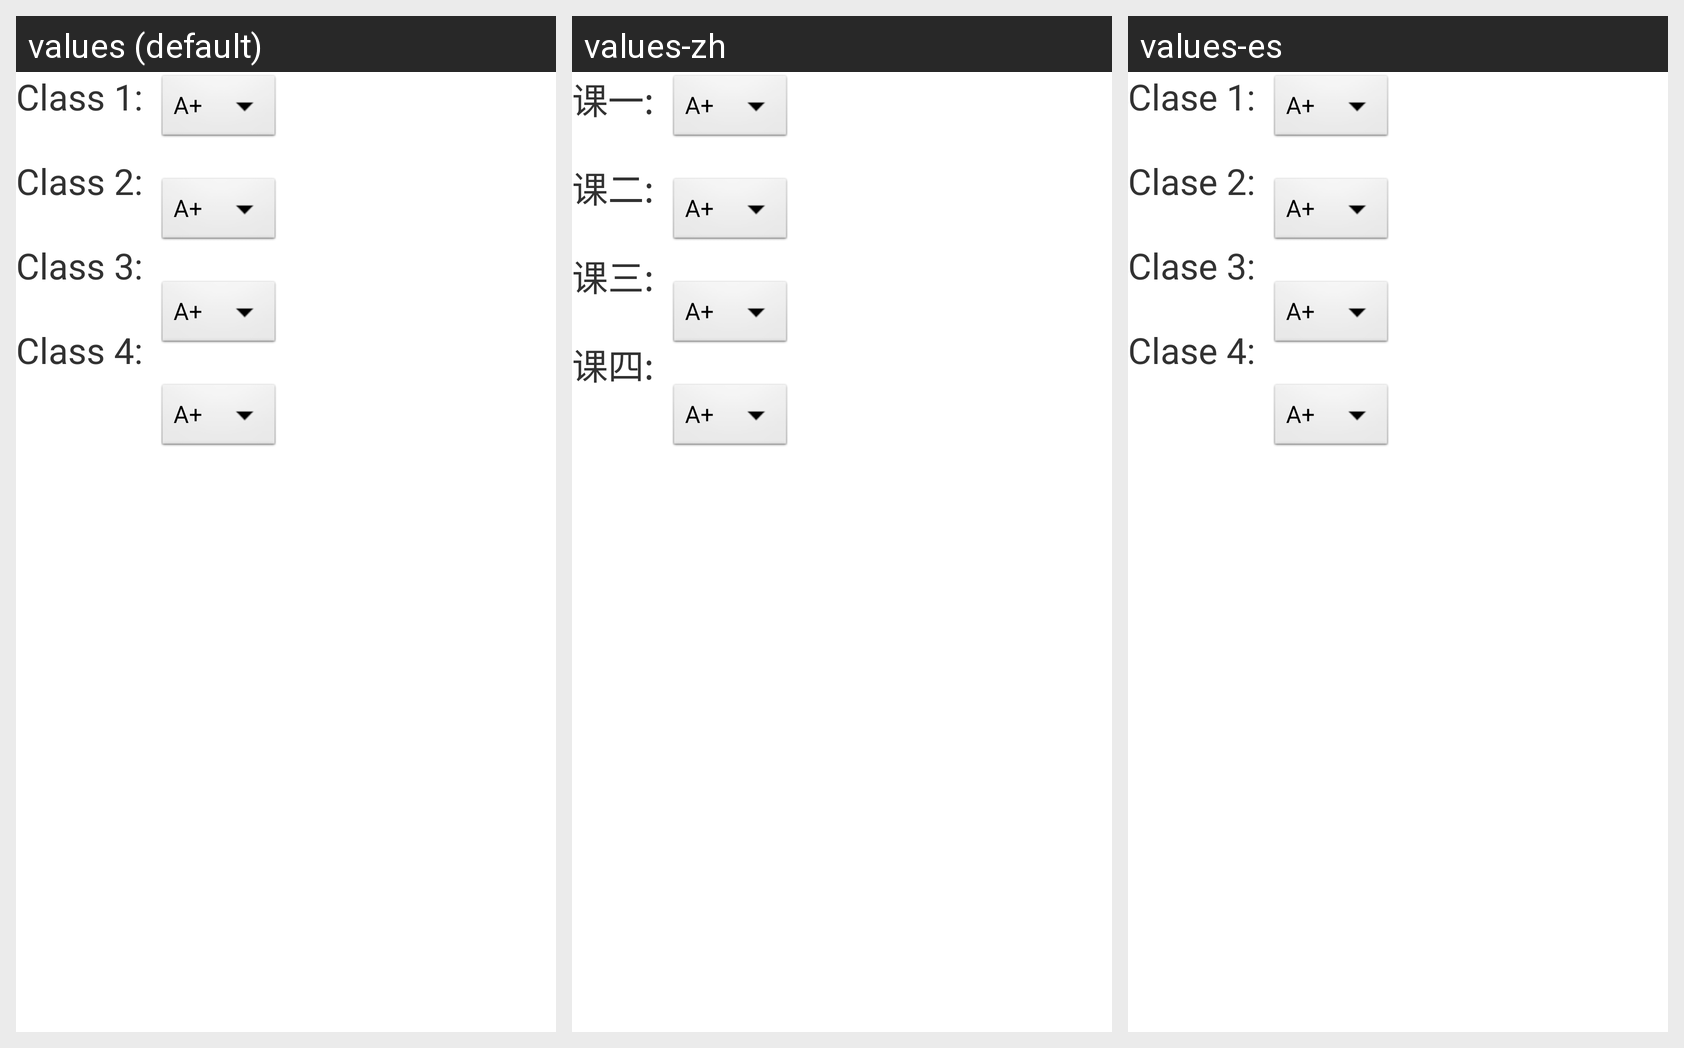

The Android screen above is rendered under several locales of the same app. Produce the string resources it draws, with the default and per-locale values.
Android screen res/layout/fragment_4classlayout.xml rendered under 3 locales, left to right: values (default), values-zh, values-es. Device: Nexus 5 (rendered at 1080×1920; each locale shown at half size, 540×960, under a caption strip naming it); theme AppTheme.
Strings drawn on this screen, with the default value and each locale's value (text and hints the layout hard-codes, and strings that could not be matched under every locale, appear in the picture but are not listed):

class1_title
  values: Class 1:
  values-zh: 课一:
  values-es: Clase 1:

class2_title
  values: Class 2:
  values-zh: 课二:
  values-es: Clase 2:

class3_title
  values: Class 3:
  values-zh: 课三:
  values-es: Clase 3:

class4_title
  values: Class 4:
  values-zh: 课四:
  values-es: Clase 4:
